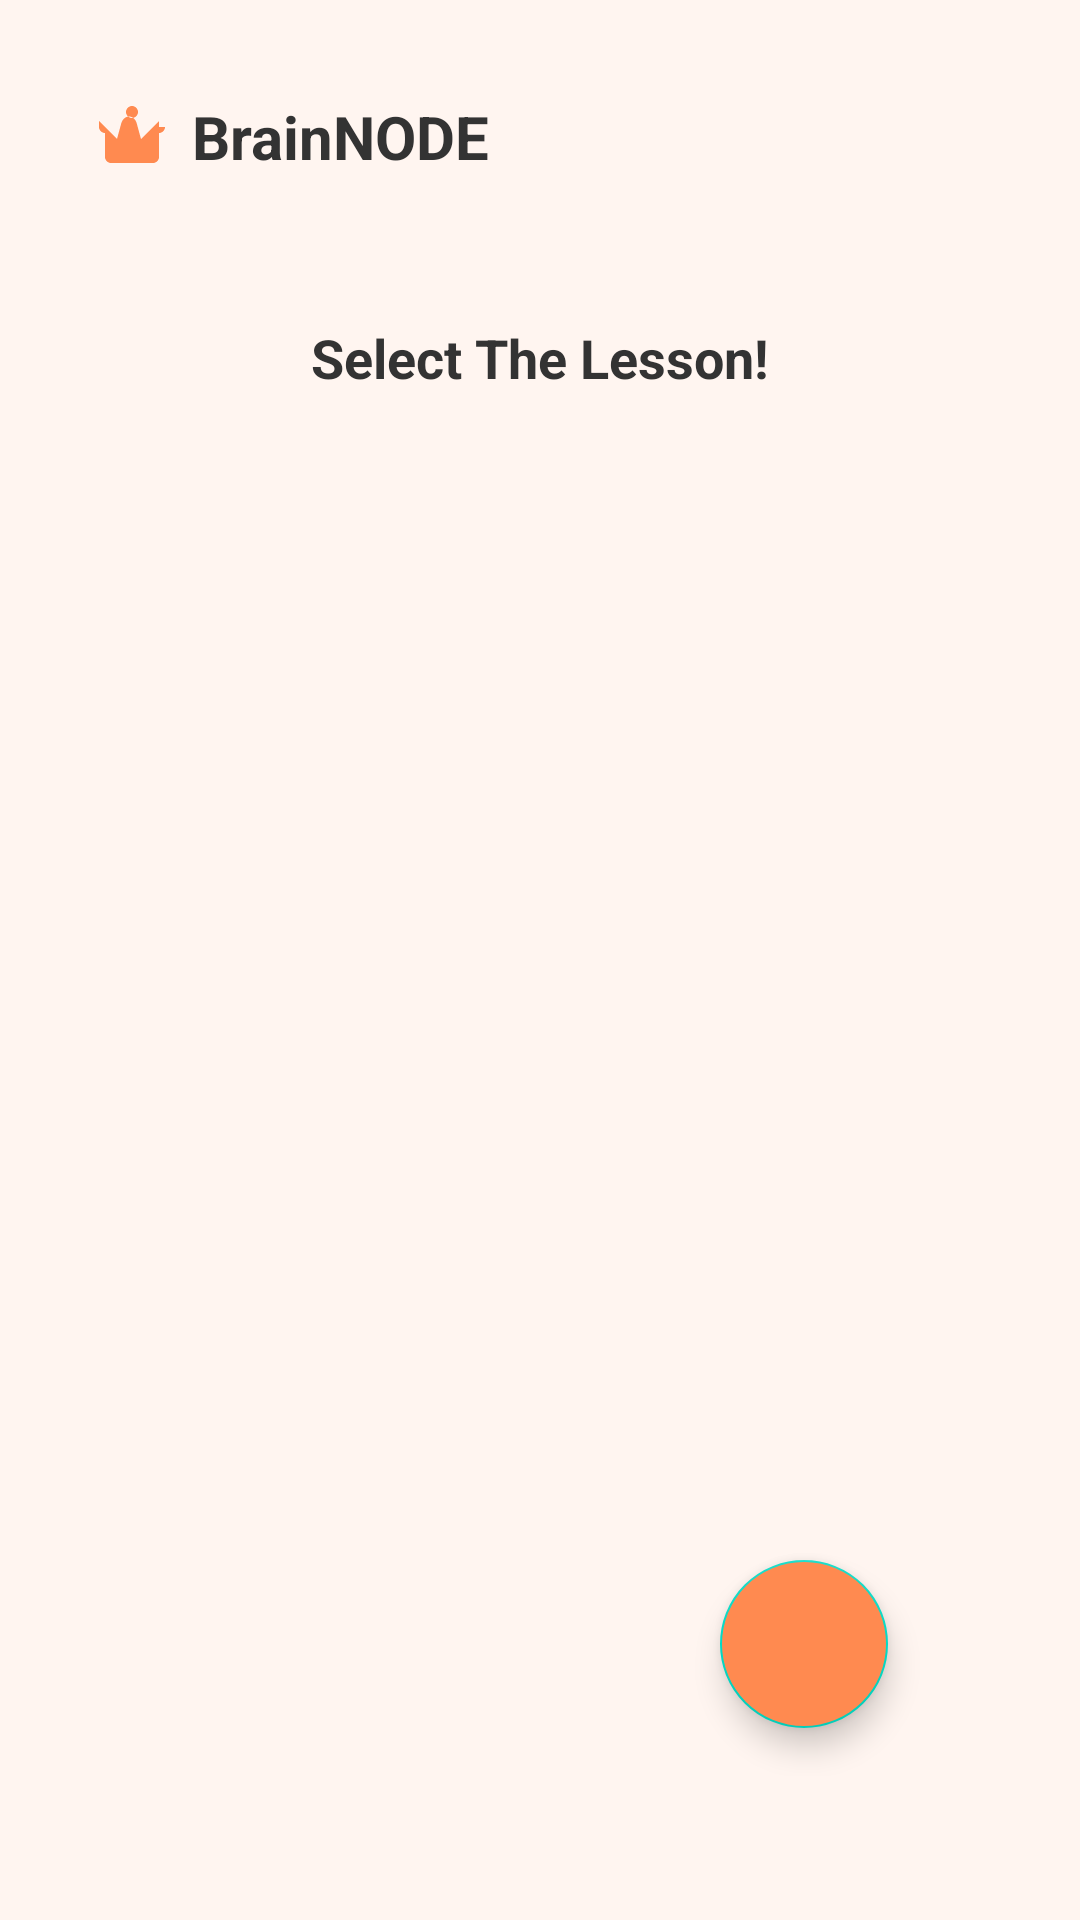

Layout XML and referenced resources for this Android screen:
<!-- AndroidManifest.xml: application theme Theme.BrainNODE -->
<!-- res/layout/lesson_subject_list.xml -->
<?xml version="1.0" encoding="utf-8"?>
<LinearLayout xmlns:android="http://schemas.android.com/apk/res/android"
    android:layout_width="match_parent"
    android:layout_height="match_parent"
    android:background="#FFF5F0"
    android:orientation="vertical"
    android:padding="16dp">

    
    <LinearLayout
        android:layout_width="match_parent"
        android:layout_height="wrap_content"
        android:gravity="center_vertical"
        android:orientation="horizontal"
        android:padding="16dp">

        <ImageView
            android:layout_width="24dp"
            android:layout_height="24dp"
            android:layout_marginEnd="8dp"
            android:src="@drawable/ic_brain"
            android:contentDescription="BrainNODE Logo" />

        <TextView
            android:layout_width="wrap_content"
            android:layout_height="wrap_content"
            android:text="BrainNODE"
            android:textColor="#333333"
            android:textSize="20sp"
            android:textStyle="bold" />

    </LinearLayout>

    
    <LinearLayout
        android:layout_width="match_parent"
        android:layout_height="0dp"
        android:layout_weight="1"
        android:layout_margin="8dp"
        android:background="@drawable/rounded_blue_background"
        android:elevation="2dp"
        android:orientation="vertical"
        android:padding="24dp">

        
        <TextView
            android:layout_width="match_parent"
            android:layout_height="wrap_content"
            android:text="Select The Lesson!"
            android:textColor="#333333"
            android:textSize="18sp"
            android:textStyle="bold"
            android:gravity="center"
            android:layout_marginBottom="24dp" />

        
        <androidx.recyclerview.widget.RecyclerView
            android:id="@+id/rvLessons"
            android:layout_width="match_parent"
            android:layout_height="0dp"
            android:layout_weight="1"
            android:layout_marginBottom="16dp" />

        
        <com.google.android.material.floatingactionbutton.FloatingActionButton
            android:id="@+id/fabAddLesson"
            android:layout_width="wrap_content"
            android:layout_height="wrap_content"
            android:layout_gravity="end|bottom"
            android:layout_margin="16dp"
            android:src="@drawable/ic_add"
            android:backgroundTint="#FF8A50"
            android:tint="#FFFFFF" />

    </LinearLayout>

</LinearLayout>
<!-- resources referenced by this layout -->
<resources>
  <!-- drawable ic_brain (drawable) -->
  <?xml version="1.0" encoding="utf-8"?>
  <vector xmlns:android="http://schemas.android.com/apk/res/android"
      android:width="24dp"
      android:height="24dp"
      android:viewportWidth="24"
      android:viewportHeight="24">
      
      <path
          android:fillColor="#FF8A50"
          android:pathData="M12,2C13.1,2 14,2.9 14,4C14,5.1 13.1,6 12,6C10.9,6 10,5.1 10,4C10,2.9 10.9,2 12,2M21,9V7L15,13L13.5,7.5C13.1,6.4 12.1,5.5 11,5.5S8.9,6.4 8.5,7.5L7,13L1,7V9C1,10.1 1.9,11 3,11V19C3,20.1 3.9,21 5,21H19C20.1,21 21,20.1 21,19V11C22.1,11 23,10.1 23,9H21Z" />
          
  </vector>
  <style name="Theme.BrainNODE" parent="Theme.MaterialComponents.DayNight.DarkActionBar">
          
          <item name="colorPrimary">@color/purple_500</item>
          <item name="colorPrimaryVariant">@color/purple_700</item>
          <item name="colorOnPrimary">@color/white</item>
          
          <item name="colorSecondary">@color/teal_200</item>
          <item name="colorSecondaryVariant">@color/teal_700</item>
          <item name="colorOnSecondary">@color/black</item>
          
          <item name="android:statusBarColor">?attr/colorPrimaryVariant</item>
          
      </style>
  <color name="purple_500">#FF6200EE</color>
  <color name="purple_700">#FF3700B3</color>
  <color name="white">#FFFFFFFF</color>
  <color name="teal_200">#FF03DAC5</color>
  <color name="teal_700">#FF018786</color>
  <color name="black">#FF000000</color>
</resources>
